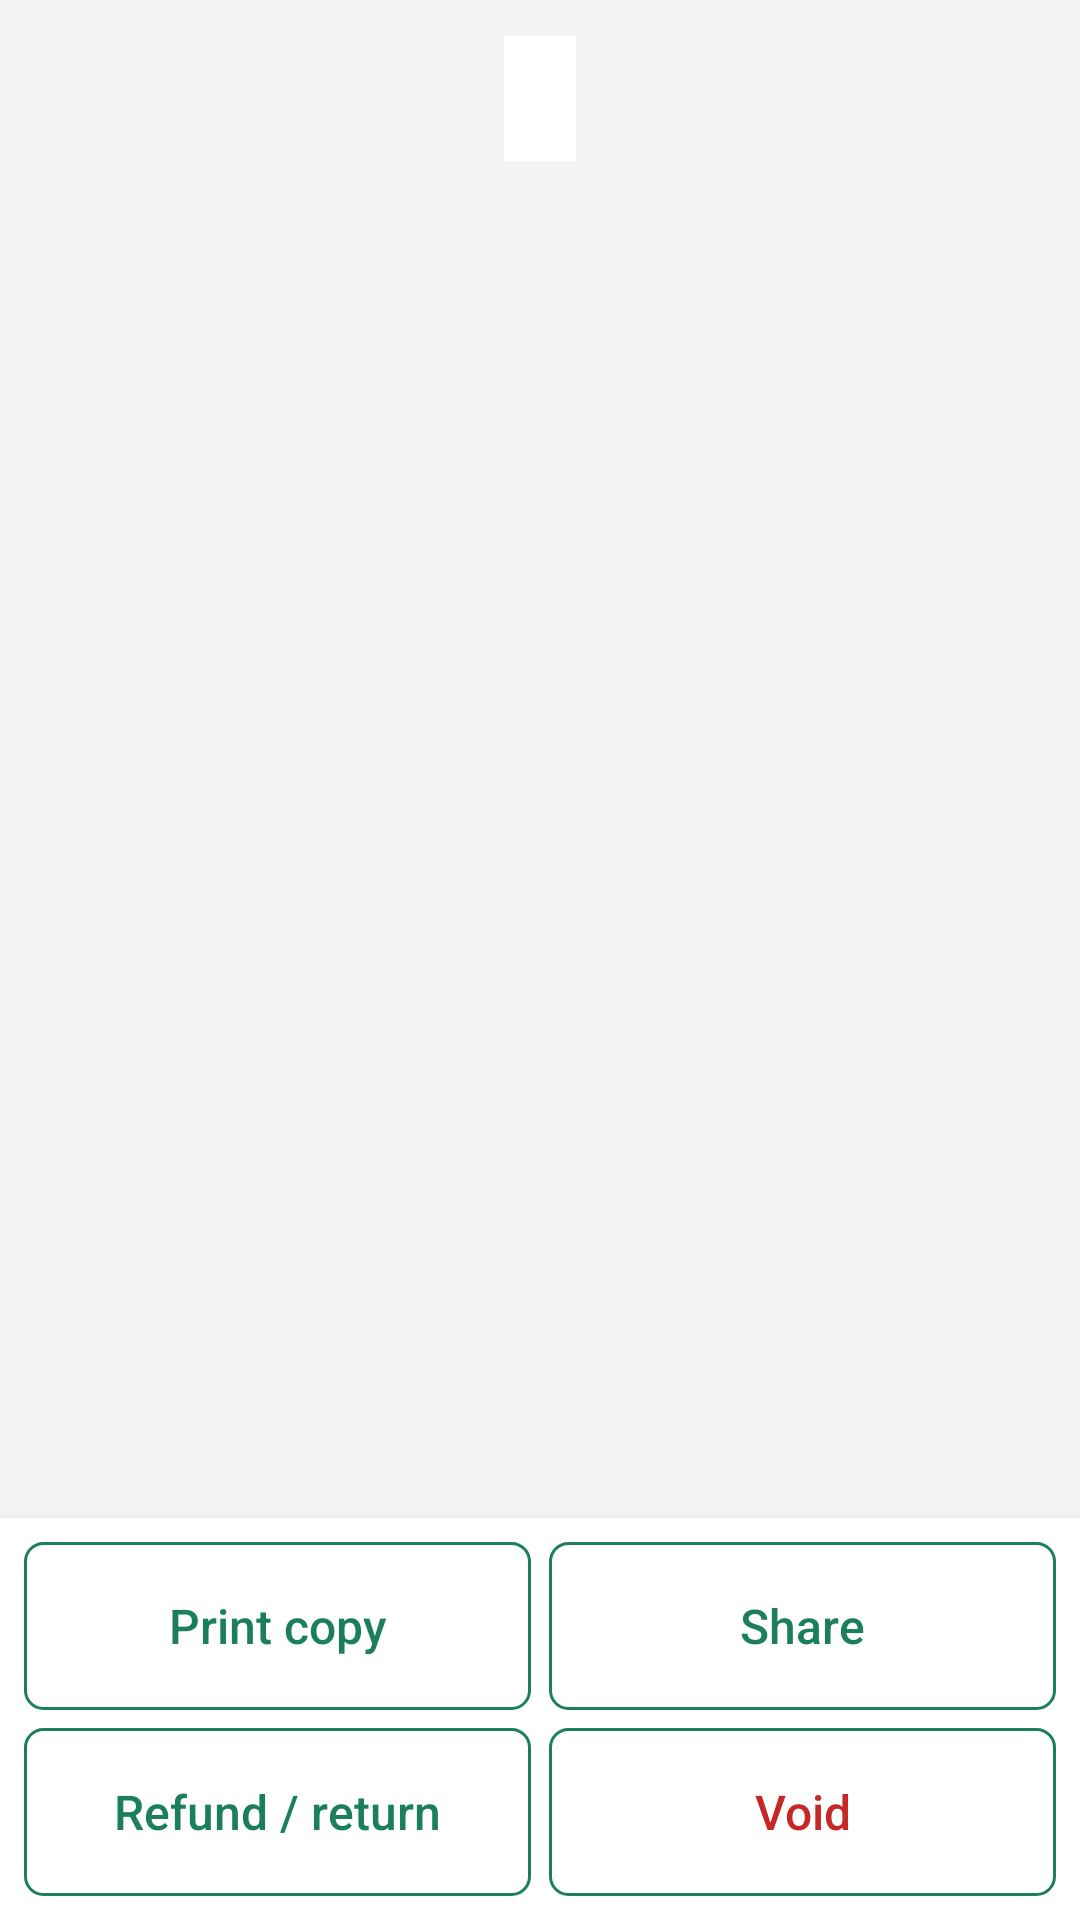

Produce the Android XML layout that renders to this screen, including the resource entries it uses.
<!-- AndroidManifest.xml: application theme Theme.Lekas -->
<!-- res/layout/activity_sale_detail.xml -->
<?xml version="1.0" encoding="utf-8"?>
<LinearLayout xmlns:android="http://schemas.android.com/apk/res/android"
    android:layout_width="match_parent"
    android:layout_height="match_parent"
    android:orientation="vertical">

    <ScrollView
        android:layout_width="match_parent"
        android:layout_height="0dp"
        android:layout_weight="1"
        android:fillViewport="true">

        <LinearLayout
            android:layout_width="match_parent"
            android:layout_height="wrap_content"
            android:gravity="center_horizontal"
            android:orientation="vertical"
            android:padding="12dp">

            
            <HorizontalScrollView
                android:layout_width="wrap_content"
                android:layout_height="wrap_content">

                <TextView
                    android:id="@+id/receipt"
                    android:layout_width="wrap_content"
                    android:layout_height="wrap_content"
                    android:background="@color/surface"
                    android:fontFamily="monospace"
                    android:padding="12dp"
                    android:textColor="@color/text_primary"
                    android:textIsSelectable="true"
                    android:textSize="13sp" />
            </HorizontalScrollView>

            <TextView
                android:id="@+id/refunds"
                style="@style/Text.Lekas.Caption"
                android:layout_width="match_parent"
                android:layout_height="wrap_content"
                android:layout_marginTop="12dp"
                android:visibility="gone" />
        </LinearLayout>
    </ScrollView>

    <LinearLayout
        android:layout_width="match_parent"
        android:layout_height="wrap_content"
        android:background="@color/surface"
        android:elevation="8dp"
        android:orientation="vertical"
        android:padding="8dp">

        <LinearLayout
            android:layout_width="match_parent"
            android:layout_height="wrap_content"
            android:orientation="horizontal">

            <Button
                android:id="@+id/btn_print"
                style="@style/Widget.Lekas.Button.Secondary"
                android:layout_width="0dp"
                android:layout_height="wrap_content"
                android:layout_weight="1"
                android:minWidth="0dp"
                android:text="@string/sale_reprint" />

            <Button
                android:id="@+id/btn_share"
                style="@style/Widget.Lekas.Button.Secondary"
                android:layout_width="0dp"
                android:layout_height="wrap_content"
                android:layout_marginStart="6dp"
                android:layout_weight="1"
                android:minWidth="0dp"
                android:text="@string/result_share" />
        </LinearLayout>

        
        <LinearLayout
            android:id="@+id/refund_void_row"
            android:layout_width="match_parent"
            android:layout_height="wrap_content"
            android:layout_marginTop="6dp"
            android:orientation="horizontal">

            <Button
                android:id="@+id/btn_refund"
                style="@style/Widget.Lekas.Button.Secondary"
                android:layout_width="0dp"
                android:layout_height="wrap_content"
                android:layout_weight="1"
                android:minWidth="0dp"
                android:text="@string/sale_refund_action" />

            <Button
                android:id="@+id/btn_void"
                style="@style/Widget.Lekas.Button.Danger"
                android:layout_width="0dp"
                android:layout_height="wrap_content"
                android:layout_marginStart="6dp"
                android:layout_weight="1"
                android:minWidth="0dp"
                android:text="@string/sale_void_action" />
        </LinearLayout>
    </LinearLayout>
</LinearLayout>
<!-- resources referenced by this layout -->
<resources>
  <color name="surface">#FFFFFF</color>
  <color name="text_primary">#1C1F1E</color>
  <string name="result_share">Share</string>
  <string name="sale_refund_action">Refund / return</string>
  <string name="sale_reprint">Print copy</string>
  <string name="sale_void_action">Void</string>
  <style name="Text.Lekas.Caption" parent="android:TextAppearance.Material.Caption">
          <item name="android:textColor">@color/text_secondary</item>
          <item name="android:textSize">13sp</item>
      </style>
  <style name="Widget.Lekas.Button.Danger">
          <item name="android:background">@drawable/btn_secondary</item>
          <item name="android:textColor">@color/danger</item>
          <item name="android:paddingStart">8dp</item>
          <item name="android:paddingEnd">8dp</item>
      </style>
  <style name="Widget.Lekas.Button.Secondary">
          <item name="android:background">@drawable/btn_secondary</item>
          <item name="android:textColor">@color/secondary_button_text</item>
          <item name="android:paddingStart">8dp</item>
          <item name="android:paddingEnd">8dp</item>
      </style>
  <style name="Theme.Lekas" parent="Base.Theme.Lekas" />
  <color name="text_secondary">#5B6461</color>
  <!-- drawable btn_secondary (drawable) -->
  <?xml version="1.0" encoding="utf-8"?>
  <ripple xmlns:android="http://schemas.android.com/apk/res/android"
      android:color="#221B7F5B">
      <item>
          <selector>
              <item android:state_enabled="false">
                  <shape android:shape="rectangle">
                      <corners android:radius="6dp" />
                      <solid android:color="@color/surface" />
                      <stroke android:width="1dp" android:color="@color/divider" />
                  </shape>
              </item>
              <item>
                  <shape android:shape="rectangle">
                      <corners android:radius="6dp" />
                      <solid android:color="@color/surface" />
                      <stroke android:width="1dp" android:color="@color/brand" />
                  </shape>
              </item>
          </selector>
      </item>
  </ripple>
  <color name="danger">#C62828</color>
  <style name="Base.Theme.Lekas" parent="android:Theme.Material.Light.NoActionBar">
          <item name="android:colorPrimary">@color/brand</item>
          <item name="android:colorPrimaryDark">@color/brand_dark</item>
          <item name="android:colorAccent">@color/brand</item>
          <item name="android:windowBackground">@color/bg</item>
          <item name="android:statusBarColor">@color/brand_dark</item>
          <item name="android:textColorPrimary">@color/text_primary</item>
          <item name="android:textColorSecondary">@color/text_secondary</item>
          <item name="android:buttonStyle">@style/Widget.Lekas.Button</item>
          <item name="android:alertDialogTheme">@style/Theme.Lekas.Dialog</item>
      </style>
  <color name="divider">#DDE3E0</color>
  <color name="brand">#1B7F5B</color>
  <color name="brand_dark">#145E43</color>
  <color name="bg">#F3F5F4</color>
  <style name="Widget.Lekas.Button" parent="android:Widget.Material.Button">
          <item name="android:minHeight">56dp</item>
          <item name="android:minWidth">88dp</item>
          <item name="android:textSize">16sp</item>
          <item name="android:textAllCaps">false</item>
          <item name="android:stateListAnimator">@null</item>
      </style>
  <style name="Theme.Lekas.Dialog" parent="Base.Theme.Lekas.Dialog" />
  <style name="Base.Theme.Lekas.Dialog" parent="android:Theme.Material.Light.Dialog.Alert">
          <item name="android:colorAccent">@color/brand</item>
          <item name="android:colorPrimary">@color/brand</item>
      </style>
</resources>
